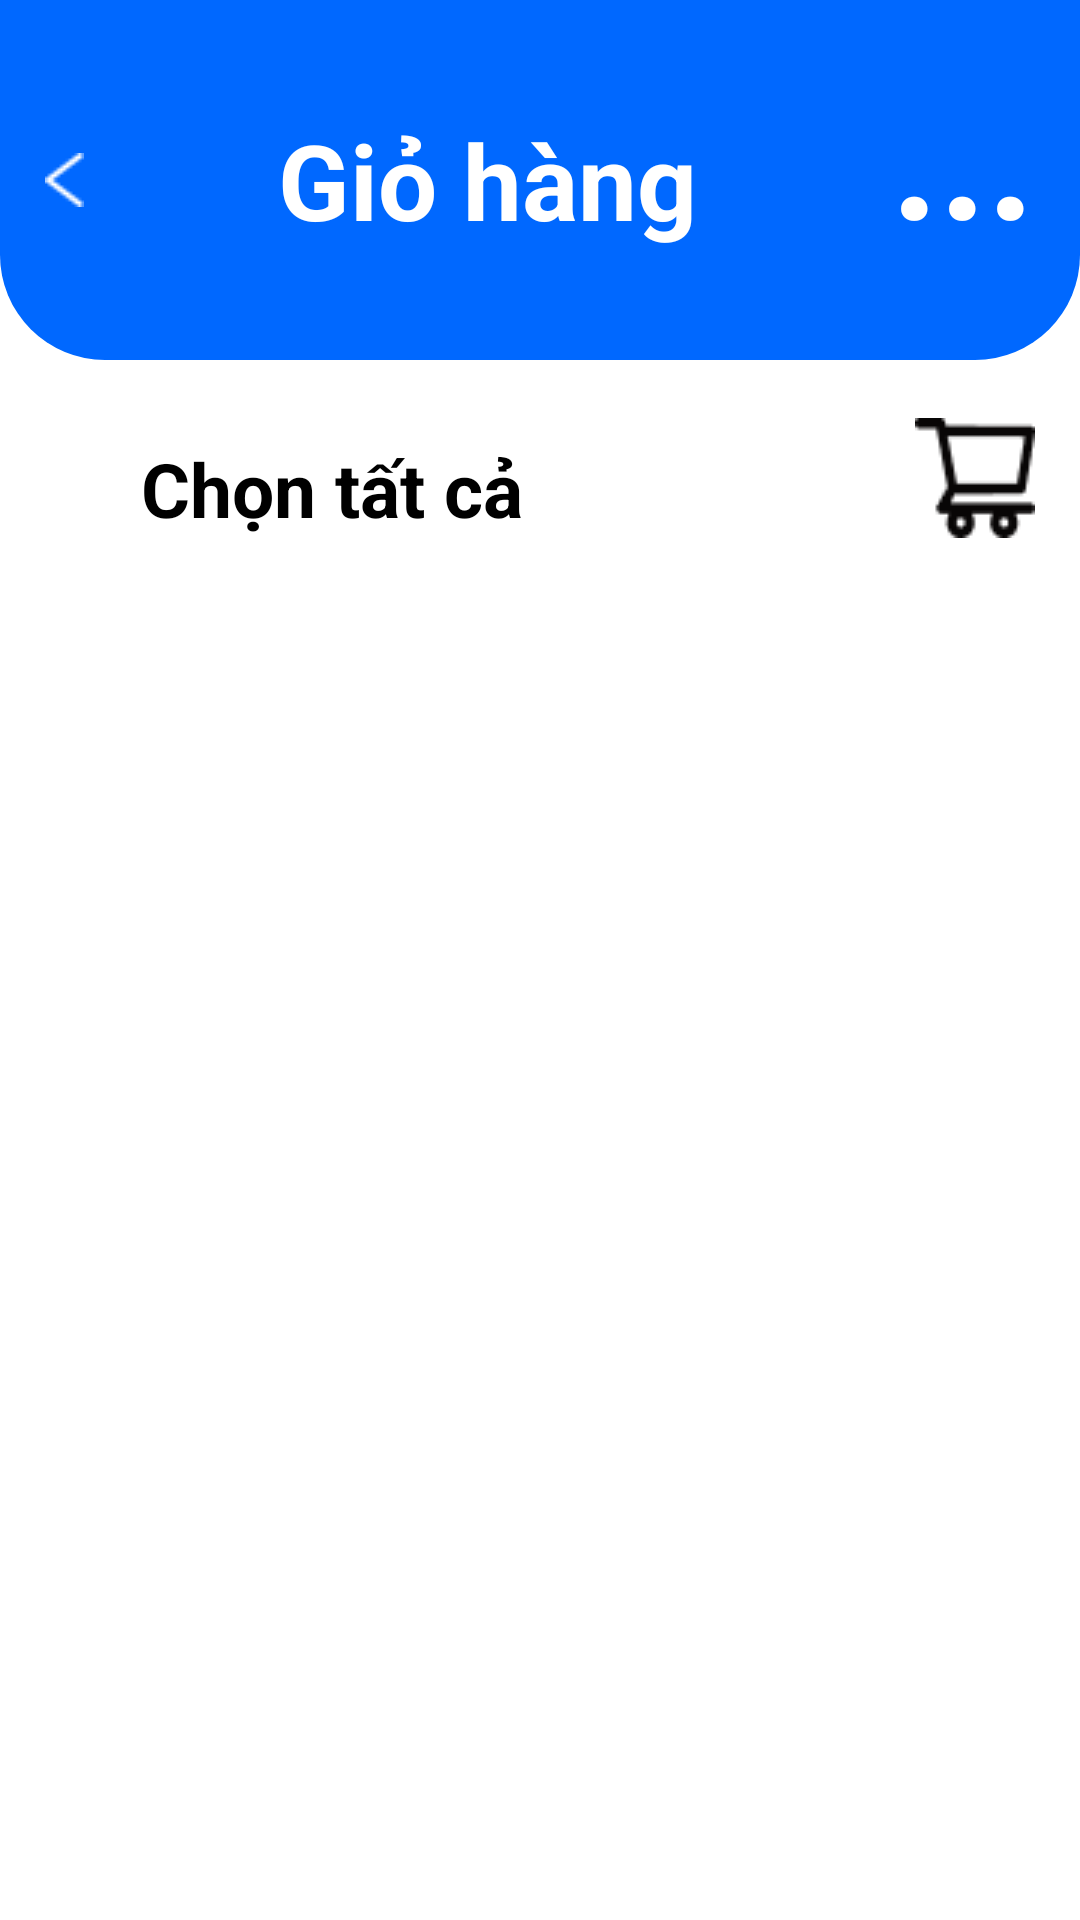

Android layout source for this screen:
<!-- AndroidManifest.xml: application theme Theme.App_ban_hang -->
<!-- res/layout/fragment__cart.xml -->
<?xml version="1.0" encoding="utf-8"?>
<androidx.constraintlayout.widget.ConstraintLayout xmlns:android="http://schemas.android.com/apk/res/android"
    xmlns:app="http://schemas.android.com/apk/res-auto"
    xmlns:tools="http://schemas.android.com/tools"
    android:layout_width="match_parent"
    android:layout_height="match_parent"
    tools:context=".Fragment.Fragment_Cart"
    android:background="@color/white">

    <LinearLayout
        android:id="@+id/linearLayout"
        android:layout_width="match_parent"
        android:layout_height="120dp"
        android:background="@drawable/radius_top"
        android:gravity="center_vertical"
        android:orientation="horizontal"
        android:padding="15dp"
        app:layout_constraintEnd_toEndOf="parent"
        app:layout_constraintStart_toStartOf="parent"
        app:layout_constraintTop_toTopOf="parent">

        <ImageButton
            android:layout_width="wrap_content"
            android:layout_height="wrap_content"
            android:background="@drawable/btn_back" />

        <TextView
            android:layout_width="0dp"
            android:layout_height="wrap_content"
            android:layout_weight="1"
            android:gravity="center_horizontal"
            android:text="Giỏ hàng"
            android:textColor="@color/white"
            android:textSize="35dp"
            android:textStyle="bold" />

        <TextView
            android:layout_width="wrap_content"
            android:layout_height="wrap_content"
            android:paddingBottom="20dp"
            android:text="..."
            android:textColor="@color/white"
            android:textSize="55dp"
            android:textStyle="bold" />
    </LinearLayout>


    <CheckBox
        android:id="@+id/checkBox"
        android:layout_width="wrap_content"
        android:layout_height="wrap_content"
        android:layout_marginStart="15dp"
        android:text="Chọn tất cả"
        android:textColor="@color/black"
        android:textSize="25sp"
        android:textStyle="bold"
        app:layout_constraintBottom_toBottomOf="parent"
        app:layout_constraintEnd_toEndOf="parent"
        app:layout_constraintHorizontal_bias="0.0"
        app:layout_constraintStart_toStartOf="parent"
        app:layout_constraintTop_toBottomOf="@+id/linearLayout"
        app:layout_constraintVertical_bias="0.04" />

    <ImageButton
        android:id="@+id/imageButton"
        android:layout_width="wrap_content"
        android:layout_height="wrap_content"
        android:layout_marginEnd="15dp"
        android:background="@null"
        android:src="@drawable/icon_giohang"
        app:layout_constraintBottom_toBottomOf="parent"
        app:layout_constraintEnd_toEndOf="parent"
        app:layout_constraintHorizontal_bias="1.0"
        app:layout_constraintStart_toEndOf="@+id/checkBox"
        app:layout_constraintTop_toBottomOf="@+id/linearLayout"
        app:layout_constraintVertical_bias="0.04" />

    <androidx.recyclerview.widget.RecyclerView
        android:id="@+id/recyclerView"
        android:layout_width="match_parent"
        android:layout_height="0dp"
        android:padding="15dp"
        app:layout_constraintBottom_toBottomOf="parent"
        app:layout_constraintEnd_toEndOf="parent"
        app:layout_constraintHorizontal_bias="0.0"
        app:layout_constraintStart_toStartOf="parent"
        app:layout_constraintTop_toBottomOf="@+id/checkBox" />


</androidx.constraintlayout.widget.ConstraintLayout>
<!-- resources referenced by this layout -->
<resources>
  <color name="black">#FF000000</color>
  <color name="white">#FFFFFFFF</color>
  <!-- drawable btn_back: png bitmap (drawable, 222 bytes) -->
  <!-- drawable icon_giohang: png bitmap (drawable, 961 bytes) -->
  <!-- drawable radius_top (drawable) -->
  <?xml version="1.0" encoding="utf-8"?>
  <shape xmlns:android="http://schemas.android.com/apk/res/android" android:shape="rectangle">
      <corners android:bottomLeftRadius="35dp" android:bottomRightRadius="35dp"/>
      <solid android:color="@color/main_color"/>
  </shape>
  <style name="Theme.App_ban_hang" parent="Theme.MaterialComponents.NoActionBar">
          
          <item name="colorPrimary">@color/purple_500</item>
          <item name="colorPrimaryVariant">@color/purple_700</item>
          <item name="colorOnPrimary">@color/white</item>
          <item name="popupMenuStyle">@style/WhitePopupMenuStyle</item>
  
          
          <item name="colorSecondary">@color/teal_200</item>
          <item name="colorSecondaryVariant">@color/teal_700</item>
          <item name="colorOnSecondary">@color/black</item>
  
          
          <item name="android:statusBarColor">?attr/colorPrimaryVariant</item>
          <item name="android:windowBackground">@color/primary</item>
      </style>
  <color name="main_color">#0068FF</color>
  <color name="purple_500">#FF6200EE</color>
  <color name="purple_700">#FF3700B3</color>
  <style name="WhitePopupMenuStyle" parent="Widget.AppCompat.PopupMenu">
          <item name="android:popupBackground">@android:color/white</item>
          <item name="android:textColorPrimary">@android:color/black</item>
      </style>
  <color name="teal_200">#FF03DAC5</color>
  <color name="teal_700">#FF018786</color>
  <color name="primary">#175EC6</color>
</resources>
